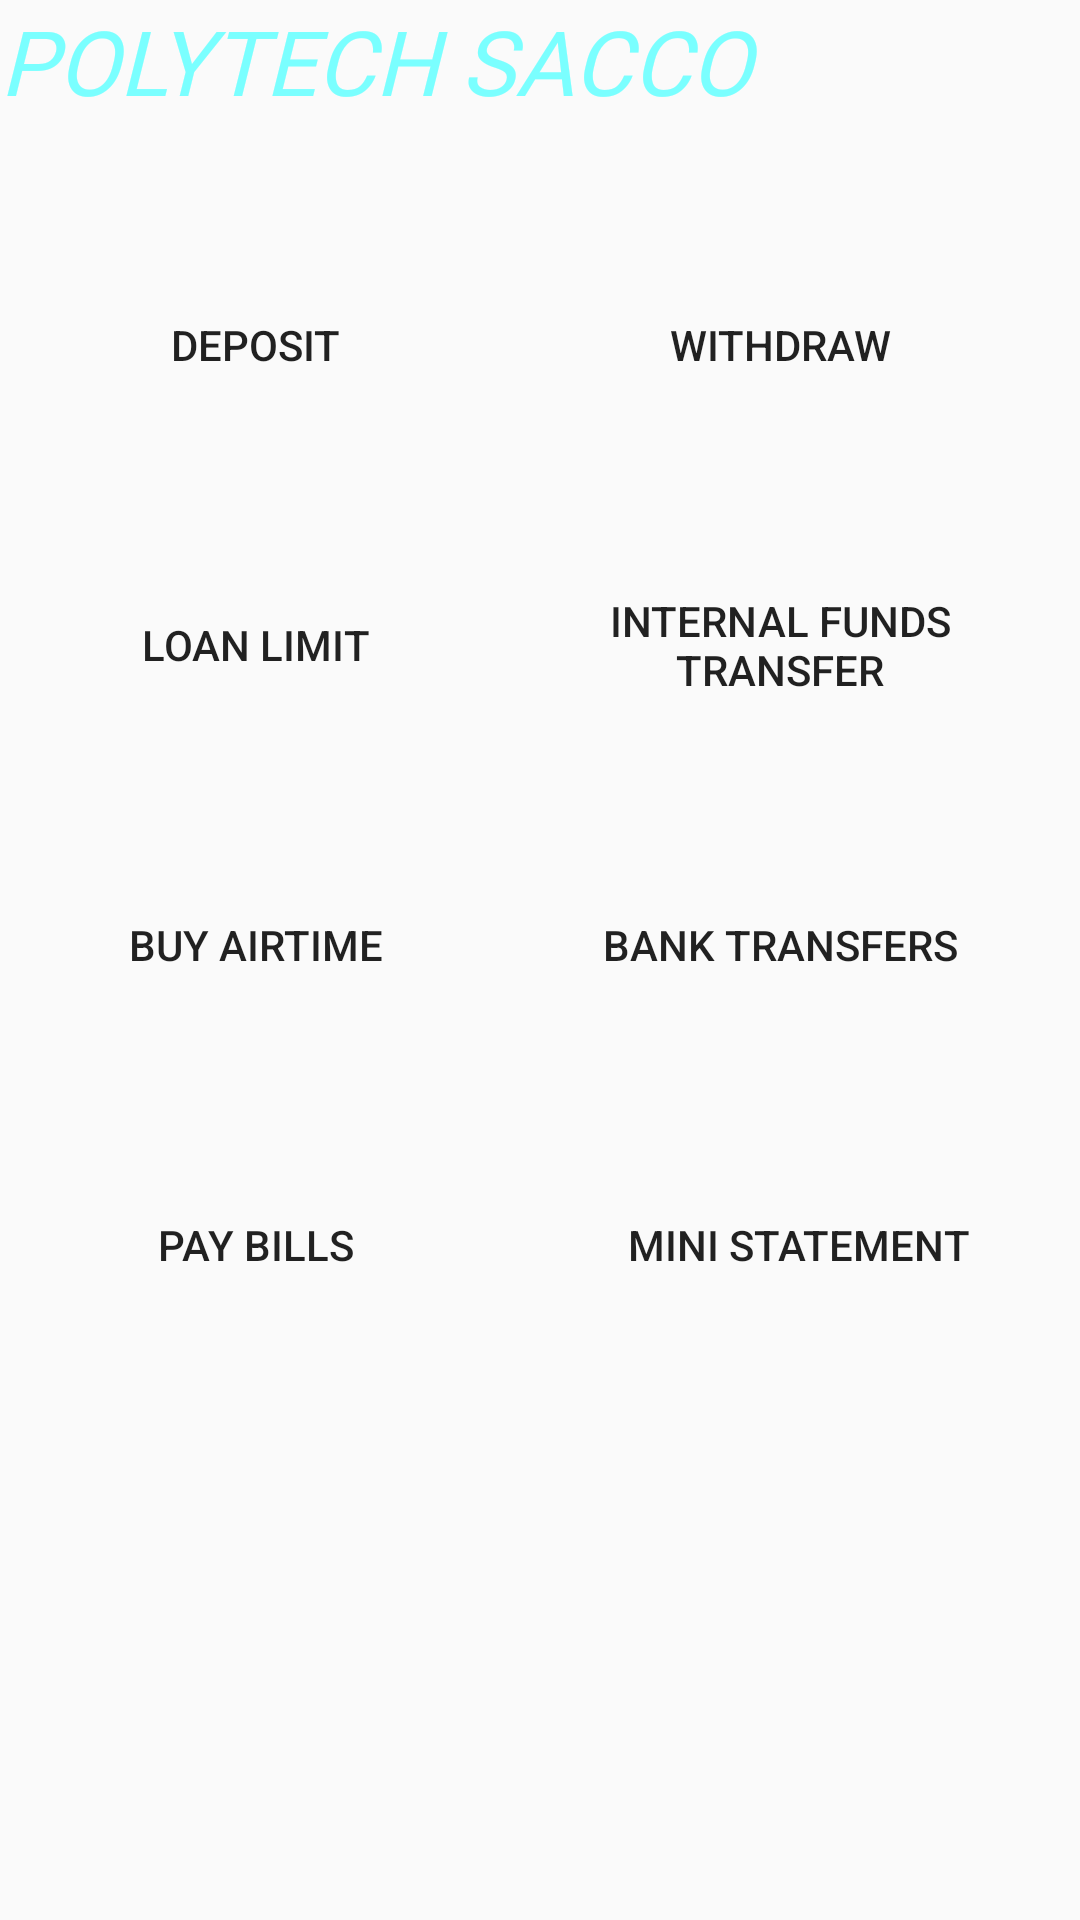

Produce the Android XML layout that renders to this screen, including the resource entries it uses.
<!-- AndroidManifest.xml: application theme Theme.AppCompat.Light -->
<!-- res/layout/fragment_home.xml -->
<?xml version="1.0" encoding="utf-8"?>
<androidx.constraintlayout.widget.ConstraintLayout
    xmlns:android="http://schemas.android.com/apk/res/android"
    xmlns:app="http://schemas.android.com/apk/res-auto"
    xmlns:tools="http://schemas.android.com/tools"
    android:id="@+id/frameLayout"
    android:layout_width="match_parent"
    android:layout_height="match_parent"
    tools:context=".HomeFragment">

    <TextView
        android:id="@+id/textView"
        android:layout_width="0dp"
        android:layout_height="60dp"
        android:background="@drawable/rectangle_shape"
        android:fontFamily="@font/alfa_slab_one"
        android:text="@string/app_name"
        android:textColor="@color/polytech"
        android:textSize="30sp"
        android:textStyle="italic"
        app:layout_constraintEnd_toEndOf="parent"
        app:layout_constraintStart_toStartOf="parent"
        app:layout_constraintTop_toTopOf="parent" />

    <Button
        android:id="@+id/btn_deposit"
        android:layout_width="wrap_content"
        android:layout_height="wrap_content"
        android:layout_marginStart="10dp"
        android:layout_marginTop="10dp"
        android:background="@drawable/custom_buttons"

        android:text="@string/Deposit"
        app:icon="@drawable/deposit"

        app:iconSize="50dp"
        app:iconTint="@color/deposit"
        app:layout_constraintStart_toStartOf="parent"
        app:layout_constraintTop_toBottomOf="@+id/textView" />

    <Button
        android:id="@+id/btn_withdraw"
        android:layout_width="wrap_content"
        android:layout_height="wrap_content"
        android:layout_marginStart="10dp"
        android:layout_marginTop="10dp"
        android:layout_marginEnd="10dp"
        android:background="@drawable/custom_buttons"
        android:text="@string/Withdraw"
        app:icon="@drawable/withdraw"
        app:iconSize="50dp"
        app:iconTint="@color/withdraw"
        app:layout_constraintEnd_toEndOf="parent"
        app:layout_constraintHorizontal_bias="0.502"
        app:layout_constraintStart_toEndOf="@+id/btn_deposit"
        app:layout_constraintTop_toBottomOf="@+id/textView" />

    <Button
        android:id="@+id/btn_loan_limit"
        android:layout_width="wrap_content"
        android:layout_height="wrap_content"
        android:layout_marginStart="10dp"
        android:layout_marginTop="10dp"
        android:background="@drawable/custom_buttons"
        android:text="@string/Loan_Limit"
        app:icon="@drawable/loan_limit"
        app:iconTint="@color/Loan_Limit"
        app:layout_constraintStart_toStartOf="parent"
        app:layout_constraintTop_toBottomOf="@+id/btn_deposit" />

    <Button
        android:id="@+id/button5"
        android:layout_width="wrap_content"
        android:layout_height="wrap_content"
        android:layout_marginStart="10dp"
        android:layout_marginTop="10dp"
        android:background="@drawable/custom_buttons"
        android:text="@string/Buy_Airtime"
        app:icon="@drawable/buy_airtime"
        app:iconTint="@color/Account_Balance"
        app:layout_constraintStart_toStartOf="parent"
        app:layout_constraintTop_toBottomOf="@+id/btn_loan_limit" />

    <Button
        android:id="@+id/button7"
        android:layout_width="wrap_content"
        android:layout_height="wrap_content"
        android:layout_marginStart="10dp"
        android:layout_marginTop="10dp"
        android:background="@drawable/custom_buttons"
        android:text="@string/Paybills"
        app:icon="@drawable/paybills"
        app:iconTint="@color/Account_Balance"
        app:layout_constraintStart_toStartOf="parent"
        app:layout_constraintTop_toBottomOf="@+id/button5" />

    <Button
        android:id="@+id/button8"
        android:layout_width="wrap_content"
        android:layout_height="wrap_content"
        android:layout_marginStart="10dp"
        android:layout_marginTop="10dp"
        android:layout_marginEnd="4dp"
        android:background="@drawable/custom_buttons"
        android:text="@string/Ministatement"
        app:icon="@drawable/ministatement"
        app:iconTint="@color/deposit"
        app:layout_constraintEnd_toEndOf="parent"
        app:layout_constraintHorizontal_bias="0.586"
        app:layout_constraintStart_toEndOf="@+id/button7"
        app:layout_constraintTop_toBottomOf="@+id/button10" />

    <Button
        android:id="@+id/button9"
        android:layout_width="180dp"
        android:layout_height="90dp"
        android:layout_marginStart="10dp"
        android:layout_marginTop="10dp"
        android:layout_marginEnd="10dp"
        android:background="@drawable/custom_buttons"
        android:text="@string/Internal_Funds_Transfer"
        app:icon="@drawable/ic_baseline_compare_arrows_24"
        app:iconSize="30dp"
        app:iconTint="@color/deposit"
        app:layout_constraintEnd_toEndOf="parent"
        app:layout_constraintHorizontal_bias="0.434"
        app:layout_constraintStart_toEndOf="@+id/btn_loan_limit"
        app:layout_constraintTop_toBottomOf="@+id/btn_withdraw" />

    <Button
        android:id="@+id/button10"
        android:layout_width="180dp"
        android:layout_height="wrap_content"
        android:layout_marginStart="10dp"
        android:layout_marginTop="10dp"
        android:layout_marginEnd="10dp"
        android:background="@drawable/custom_buttons"
        android:text="@string/Bank_Transfers"
        app:icon="@drawable/bank_transfers"
        app:iconTint="@color/Account_Balance"
        app:layout_constraintEnd_toEndOf="parent"
        app:layout_constraintStart_toEndOf="@+id/button5"
        app:layout_constraintTop_toBottomOf="@+id/button9" />
</androidx.constraintlayout.widget.ConstraintLayout>
<!-- resources referenced by this layout -->
<resources>
  <color name="Account_Balance">#dbc355</color>
  <color name="Loan_Limit">#db1114</color>
  <color name="deposit">#65ff2d</color>
  <color name="polytech">#7affff</color>
  <color name="withdraw">#ff1c67</color>
  <!-- drawable buy_airtime (drawable) -->
  <vector android:height="24dp" android:tint="#1FC697"
      android:viewportHeight="24" android:viewportWidth="24"
      android:width="24dp" xmlns:android="http://schemas.android.com/apk/res/android">
      <path android:fillColor="@android:color/white" android:pathData="M6.62,10.79c1.44,2.83 3.76,5.14 6.59,6.59l2.2,-2.2c0.27,-0.27 0.67,-0.36 1.02,-0.24 1.12,0.37 2.33,0.57 3.57,0.57 0.55,0 1,0.45 1,1V20c0,0.55 -0.45,1 -1,1 -9.39,0 -17,-7.61 -17,-17 0,-0.55 0.45,-1 1,-1h3.5c0.55,0 1,0.45 1,1 0,1.25 0.2,2.45 0.57,3.57 0.11,0.35 0.03,0.74 -0.25,1.02l-2.2,2.2z"/>
  </vector>
  <!-- drawable custom_buttons (drawable) -->
  <?xml version="1.0" encoding="utf-8"?>
  <shape xmlns:android="http://schemas.android.com/apk/res/android" android:shape="rectangle">
  <corners android:radius="25dp"/>
      <size android:width="150dp" android:height="90dp"/>
  </shape>
  <!-- drawable deposit (drawable) -->
  <vector android:height="30dp" android:tint="#51C61F"
      android:viewportHeight="24" android:viewportWidth="24"
      android:width="30dp" xmlns:android="http://schemas.android.com/apk/res/android">
      <path android:fillColor="@android:color/white" android:pathData="M20,12l-1.41,-1.41L13,16.17V4h-2v12.17l-5.58,-5.59L4,12l8,8 8,-8z"/>
  </vector>
  <!-- drawable ministatement (drawable) -->
  <vector android:height="24dp" android:tint="#1FC697"
      android:viewportHeight="24" android:viewportWidth="24"
      android:width="24dp" xmlns:android="http://schemas.android.com/apk/res/android">
      <path android:fillColor="@android:color/white" android:pathData="M4,6L2,6v14c0,1.1 0.9,2 2,2h14v-2L4,20L4,6zM20,2L8,2c-1.1,0 -2,0.9 -2,2v12c0,1.1 0.9,2 2,2h12c1.1,0 2,-0.9 2,-2L22,4c0,-1.1 -0.9,-2 -2,-2zM19,11L9,11L9,9h10v2zM15,15L9,15v-2h6v2zM19,7L9,7L9,5h10v2z"/>
  </vector>
  <!-- drawable paybills (drawable) -->
  <vector android:height="24dp" android:tint="#1FC697"
      android:viewportHeight="24" android:viewportWidth="24"
      android:width="24dp" xmlns:android="http://schemas.android.com/apk/res/android">
      <path android:fillColor="@android:color/white" android:pathData="M20.1,7.7l-1,1c1.8,1.8 1.8,4.6 0,6.5l1,1c2.5,-2.3 2.5,-6.1 0,-8.5zM18,9.8l-1,1c0.5,0.7 0.5,1.6 0,2.3l1,1c1.2,-1.2 1.2,-3 0,-4.3zM14,1L4,1c-1.1,0 -2,0.9 -2,2v18c0,1.1 0.9,2 2,2h10c1.1,0 2,-0.9 2,-2L16,3c0,-1.1 -0.9,-2 -2,-2zM14,20L4,20L4,4h10v16z"/>
  </vector>
  <!-- drawable withdraw (drawable) -->
  <vector android:height="30dp" android:tint="#1F62C6"
      android:viewportHeight="24" android:viewportWidth="24"
      android:width="30dp" xmlns:android="http://schemas.android.com/apk/res/android">
      <path android:fillColor="@android:color/white" android:pathData="M4,12l1.41,1.41L11,7.83V20h2V7.83l5.58,5.59L20,12l-8,-8 -8,8z"/>
  </vector>
  <string name="Bank_Transfers">Bank Transfers</string>
  <string name="Buy_Airtime">Buy Airtime</string>
  <string name="Deposit">Deposit</string>
  <string name="Internal_Funds_Transfer">Internal Funds Transfer</string>
  <string name="Loan_Limit">Loan Limit</string>
  <string name="Ministatement">Mini Statement</string>
  <string name="Paybills">Pay Bills</string>
  <string name="Withdraw">Withdraw</string>
  <string name="app_name">POLYTECH SACCO</string>
</resources>
